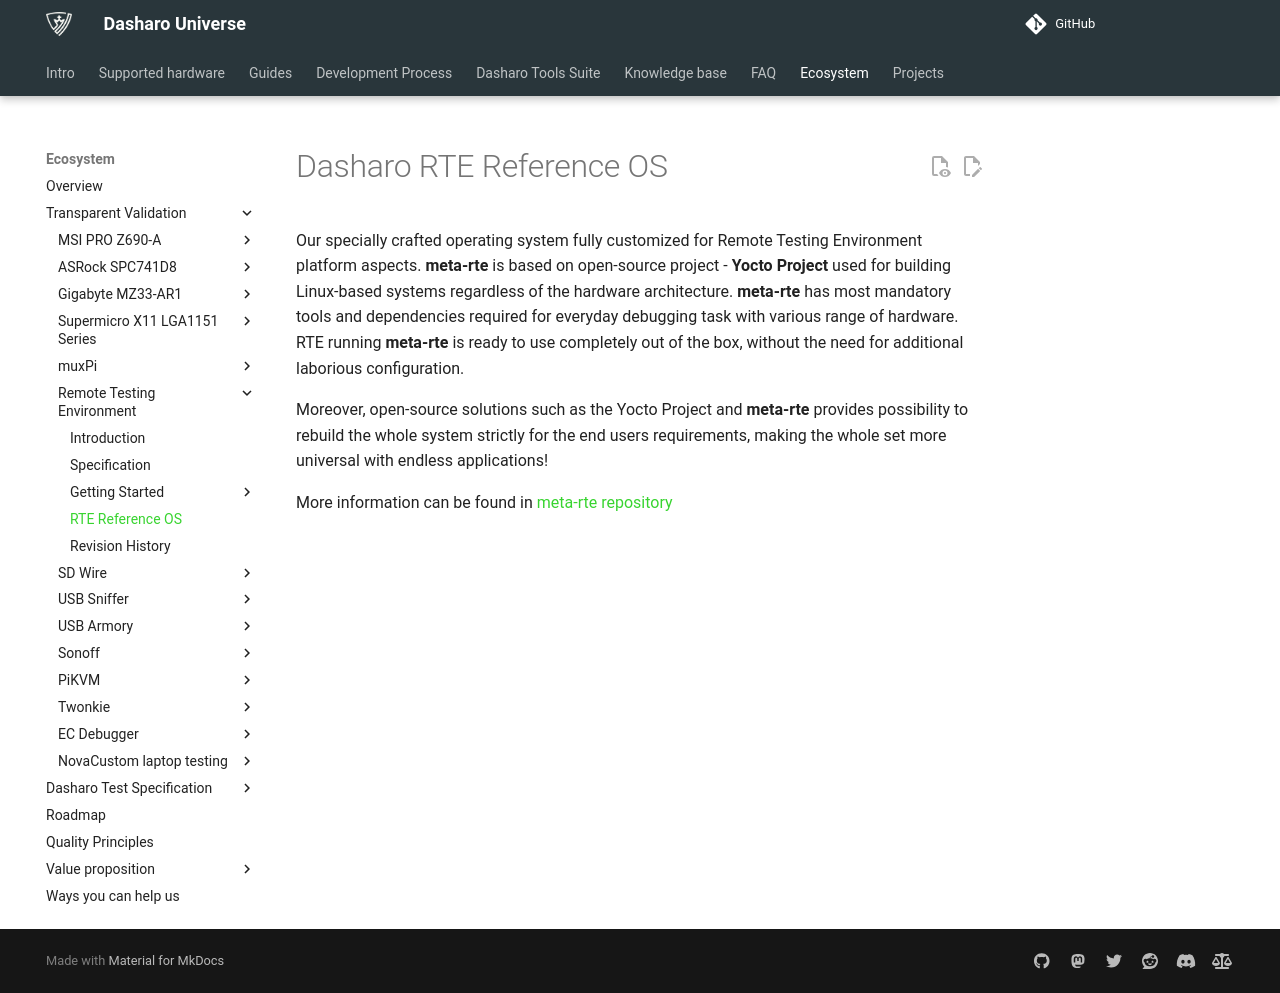

repository: Dasharo/docs · page: transparent-validation/rte/v1.1.0/reference-os/index.html · generator: mkdocs

# Dasharo RTE Reference OS

Our specially crafted operating system fully customized for Remote Testing
Environment platform aspects. **meta-rte** is based on open-source project -
**Yocto Project** used for building Linux-based systems regardless of the
hardware architecture. **meta-rte** has most mandatory tools and dependencies
required for everyday debugging task with various range of hardware. RTE running
**meta-rte** is ready to use completely out of the box, without the need for
additional laborious configuration.

Moreover, open-source solutions such as the Yocto Project and **meta-rte**
provides possibility to rebuild the whole system strictly for the end users
requirements, making the whole set more universal with endless applications!

More information can be found in [meta-rte repository](https://github.com/3mdeb/meta-rte)
